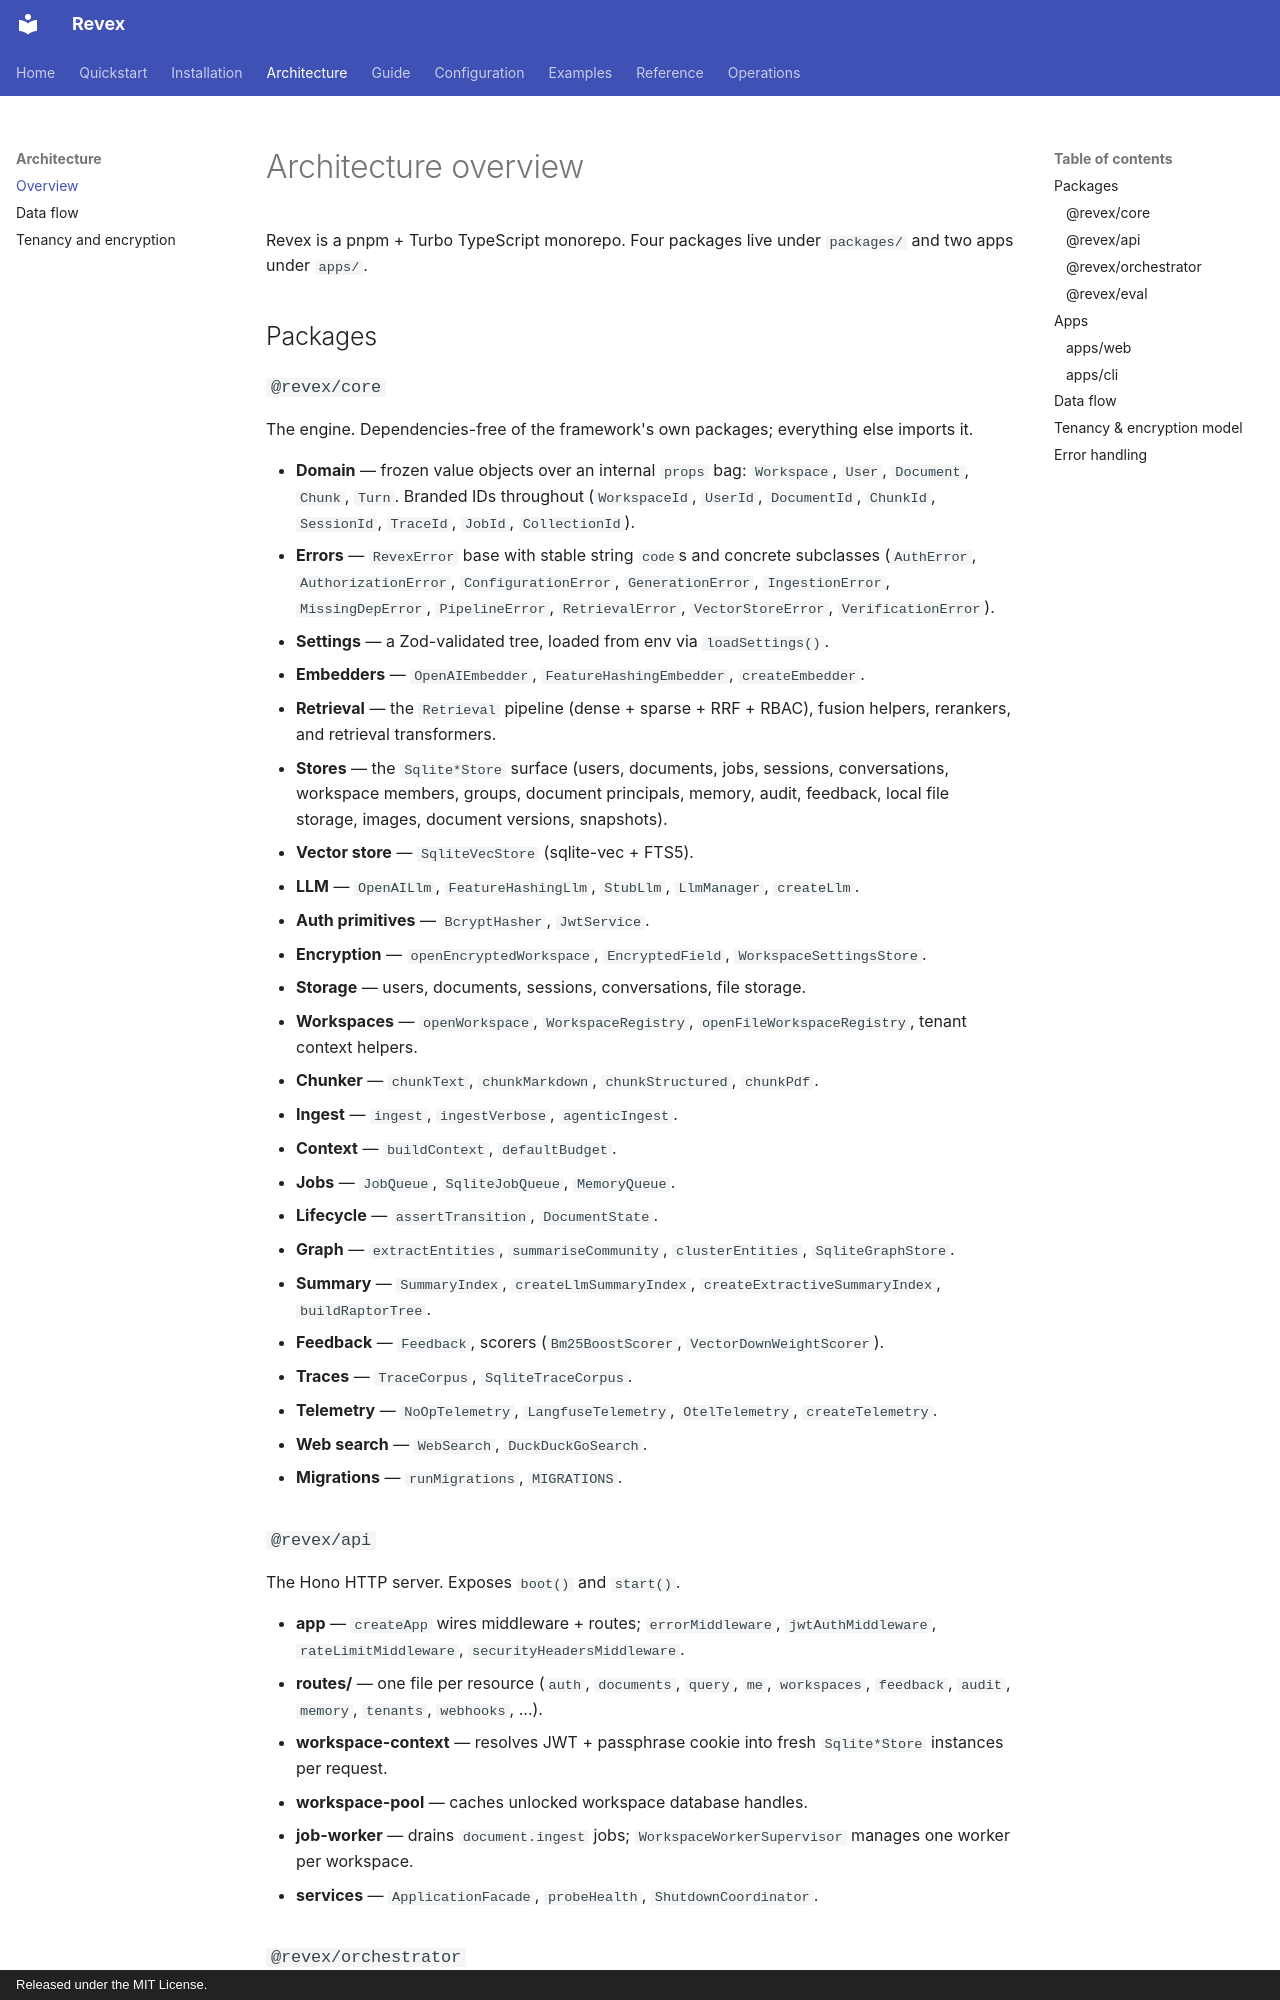

repository: sachncs/revex · page: architecture/overview/index.html · generator: mkdocs · copyright: Released under the MIT License.

# Architecture overview

Revex is a pnpm + Turbo TypeScript monorepo. Four packages live under
`packages/` and two apps under `apps/`.

## Packages

### `@revex/core`

The engine. Dependencies-free of the framework's own packages; everything else
imports it.

- **Domain** — frozen value objects over an internal `props` bag: `Workspace`,
  `User`, `Document`, `Chunk`, `Turn`. Branded IDs throughout (`WorkspaceId`,
  `UserId`, `DocumentId`, `ChunkId`, `SessionId`, `TraceId`, `JobId`,
  `CollectionId`).
- **Errors** — `RevexError` base with stable string `code`s and concrete
  subclasses (`AuthError`, `AuthorizationError`, `ConfigurationError`,
  `GenerationError`, `IngestionError`, `MissingDepError`, `PipelineError`,
  `RetrievalError`, `VectorStoreError`, `VerificationError`).
- **Settings** — a Zod-validated tree, loaded from env via `loadSettings()`.
- **Embedders** — `OpenAIEmbedder`, `FeatureHashingEmbedder`, `createEmbedder`.
- **Retrieval** — the `Retrieval` pipeline (dense + sparse + RRF + RBAC),
  fusion helpers, rerankers, and retrieval transformers.
- **Stores** — the `Sqlite*Store` surface (users, documents, jobs, sessions,
  conversations, workspace members, groups, document principals, memory, audit,
  feedback, local file storage, images, document versions, snapshots).
- **Vector store** — `SqliteVecStore` (sqlite-vec + FTS5).
- **LLM** — `OpenAILlm`, `FeatureHashingLlm`, `StubLlm`, `LlmManager`,
  `createLlm`.
- **Auth primitives** — `BcryptHasher`, `JwtService`.
- **Encryption** — `openEncryptedWorkspace`, `EncryptedField`,
  `WorkspaceSettingsStore`.
- **Storage** — users, documents, sessions, conversations, file storage.
- **Workspaces** — `openWorkspace`, `WorkspaceRegistry`,
  `openFileWorkspaceRegistry`, tenant context helpers.
- **Chunker** — `chunkText`, `chunkMarkdown`, `chunkStructured`, `chunkPdf`.
- **Ingest** — `ingest`, `ingestVerbose`, `agenticIngest`.
- **Context** — `buildContext`, `defaultBudget`.
- **Jobs** — `JobQueue`, `SqliteJobQueue`, `MemoryQueue`.
- **Lifecycle** — `assertTransition`, `DocumentState`.
- **Graph** — `extractEntities`, `summariseCommunity`, `clusterEntities`,
  `SqliteGraphStore`.
- **Summary** — `SummaryIndex`, `createLlmSummaryIndex`,
  `createExtractiveSummaryIndex`, `buildRaptorTree`.
- **Feedback** — `Feedback`, scorers (`Bm25BoostScorer`,
  `VectorDownWeightScorer`).
- **Traces** — `TraceCorpus`, `SqliteTraceCorpus`.
- **Telemetry** — `NoOpTelemetry`, `LangfuseTelemetry`, `OtelTelemetry`,
  `createTelemetry`.
- **Web search** — `WebSearch`, `DuckDuckGoSearch`.
- **Migrations** — `runMigrations`, `MIGRATIONS`.
